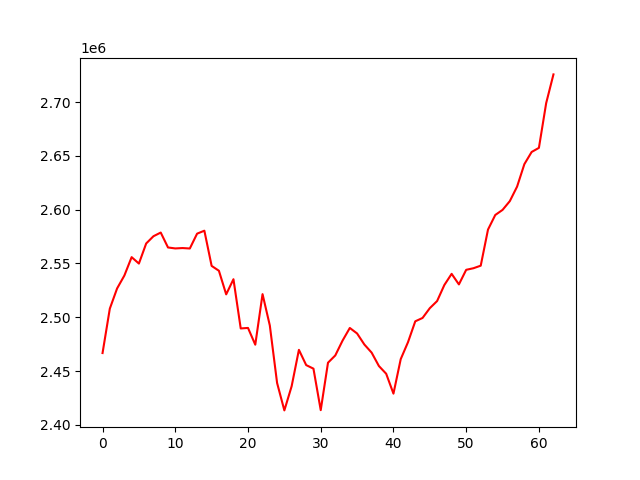

The table this chart was drawn from, first rows:
, 0
0, 2466748
1, 2508006
2, 2526772
3, 2538758
4, 2555847
5, 2549890
6, 2568552
7, 2575281
8, 2578702
9, 2564842
10, 2563950
11, 2564306
12, 2563888
13, 2577671
14, 2580428
15, 2547718
16, 2543206
17, 2521277
18, 2535342
19, 2489601
20, 2490088
21, 2474522
22, 2521504
23, 2492357
24, 2438945
25, 2413464
26, 2435895
27, 2469720
28, 2455559
29, 2452252
30, 2413706
31, 2457775
32, 2464516
33, 2478283
34, 2490059
35, 2484940
36, 2474679
37, 2467147
38, 2454693
39, 2447522
40, 2429043
41, 2461112
42, 2476845
43, 2496241
44, 2499346
45, 2508459
46, 2515044
47, 2529990
48, 2540339
49, 2530520
50, 2544083
51, 2545559
52, 2547932
53, 2581457
54, 2595031
55, 2599746
56, 2607905
57, 2621395
58, 2642253
59, 2653572
... 3 more rows
